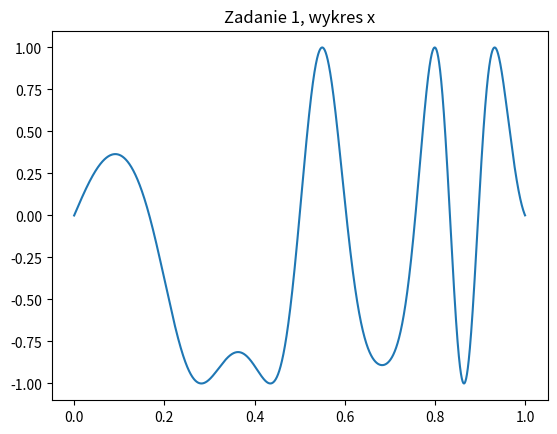

The script that saved this image:
import matplotlib.pyplot as plt
import math as m

f=1
fi=0
fs=8000 #hz
Tc=1
Ts=1/fs
N=(Tc/Ts)

t = []
x = []

#Zadanie 1 numer 5 z tabeli 1
for n in range(0, int(N)):
	t.append(n/fs)
	x.append(m.sin(2 * m.pi * f * t[n] * m.cos(3 * m.pi * t[n]) + t[n] * fi))
    
plot = plt.plot(t,x)
plt.title('Zadanie 1, wykres x')
plt.show()